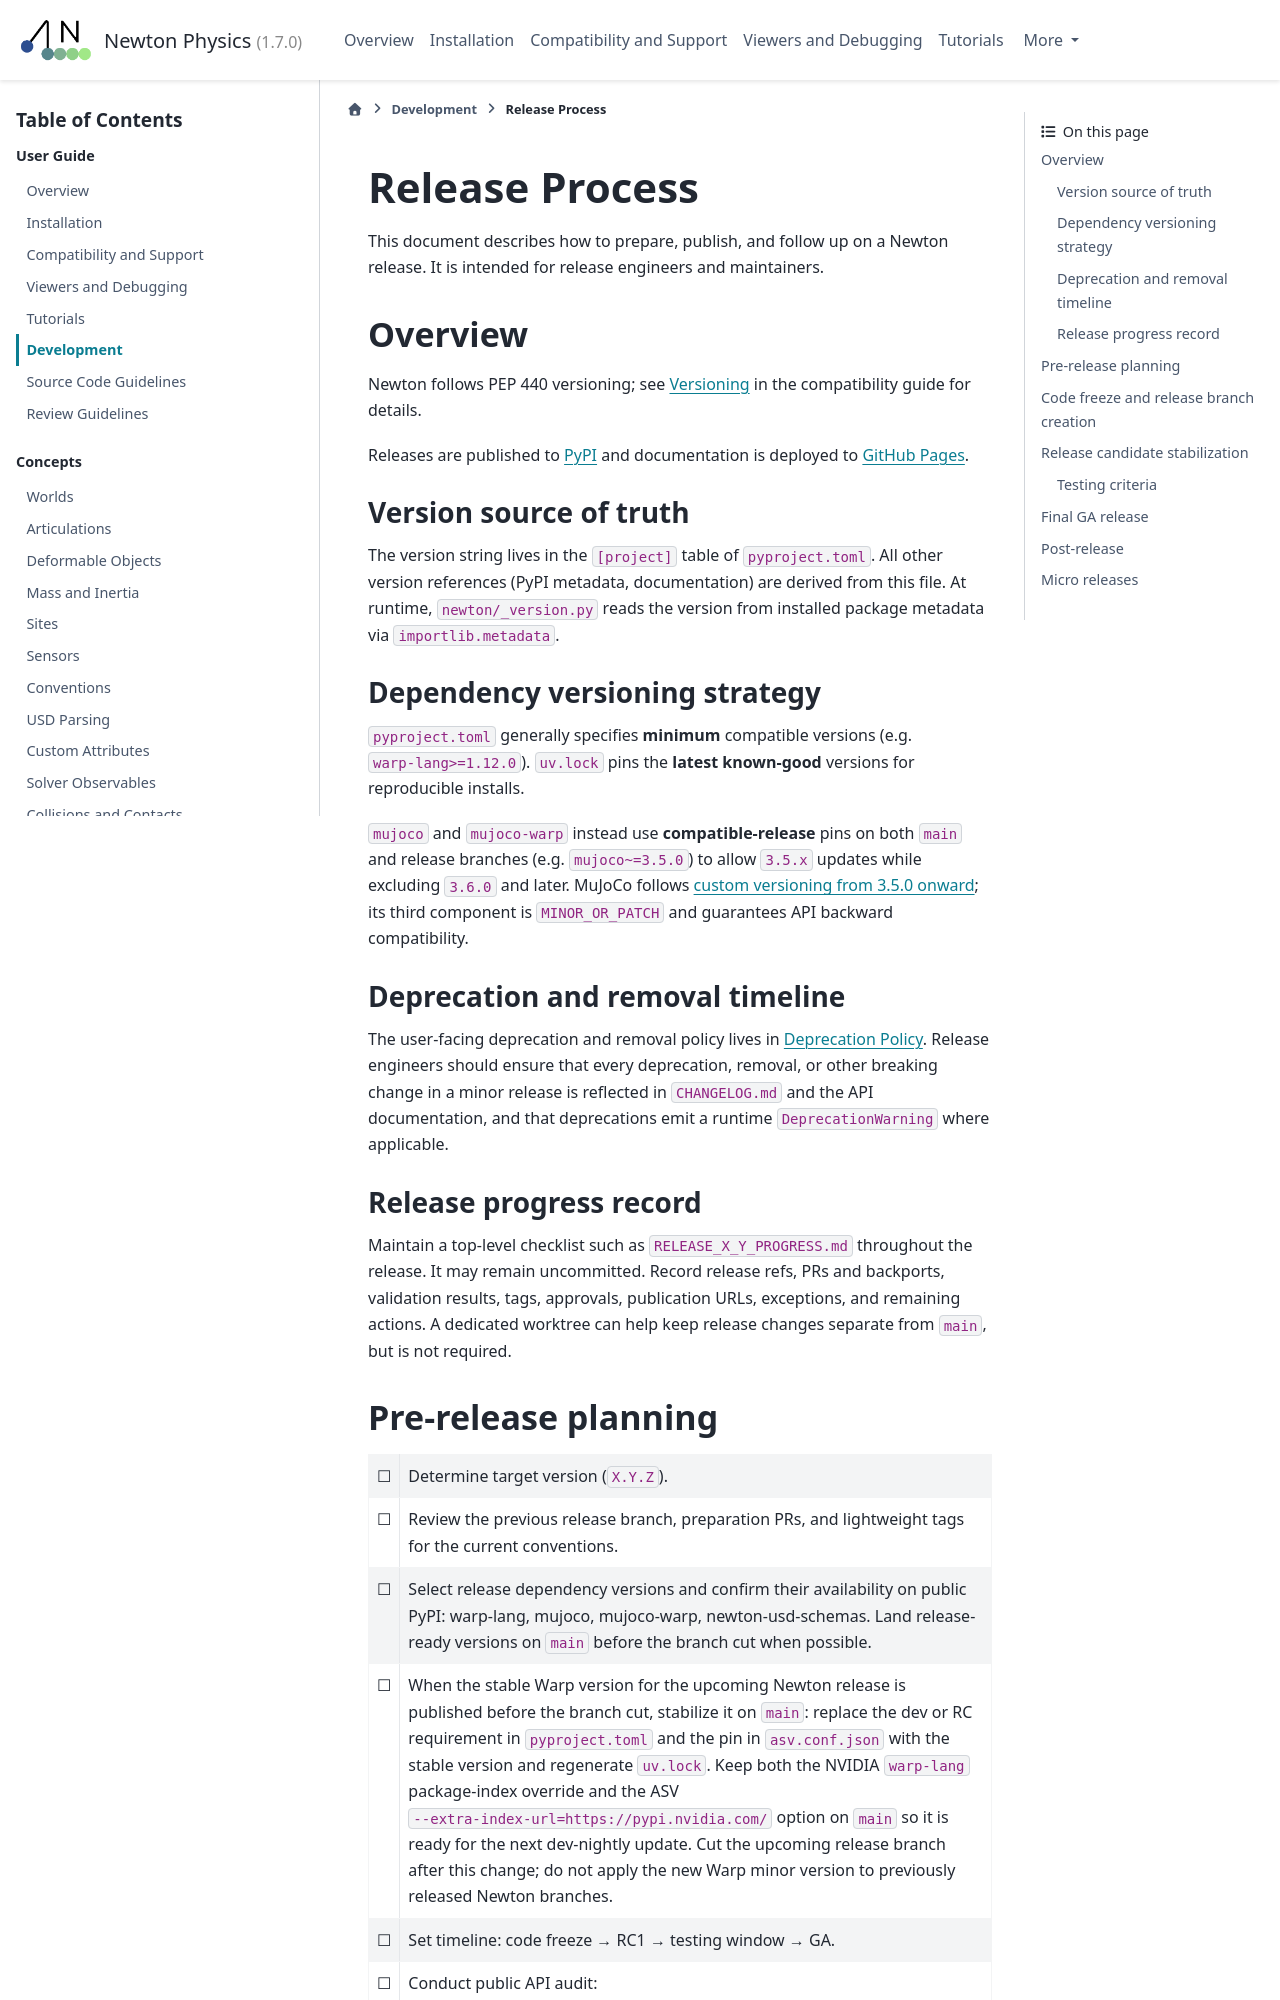

repository: Felipe-Tommaselli/newton · page: latest/guide/release.html · generator: sphinx

.. SPDX-FileCopyrightText: Copyright (c) 2026 The Newton Developers
.. SPDX-License-Identifier: CC-BY-4.0

Release Process
===============

This document describes how to prepare, publish, and follow up on a Newton
release.  It is intended for release engineers and maintainers.

Overview
--------

Newton follows PEP 440 versioning; see :ref:`versioning` in the
compatibility guide for details.

Releases are published to `PyPI <https://pypi.org/p/newton>`__ and
documentation is deployed to
`GitHub Pages <https://newton-physics.github.io/newton/>`__.

Version source of truth
^^^^^^^^^^^^^^^^^^^^^^^

The version string lives in the ``[project]`` table of ``pyproject.toml``.
All other version references (PyPI metadata, documentation) are derived from
this file.  At runtime, ``newton/_version.py`` reads the version from
installed package metadata via ``importlib.metadata``.

Dependency versioning strategy
^^^^^^^^^^^^^^^^^^^^^^^^^^^^^^

``pyproject.toml`` generally specifies **minimum** compatible versions
(e.g. ``warp-lang>=1.12.0``).  ``uv.lock`` pins the **latest known-good**
versions for reproducible installs.

``mujoco`` and ``mujoco-warp`` instead use **compatible-release** pins on
both ``main`` and release branches (e.g. ``mujoco~=3.5.0``) to allow
``3.5.x`` updates while excluding ``3.6.0`` and later.  MuJoCo follows
`custom versioning from 3.5.0 onward`_; its third component is
``MINOR_OR_PATCH`` and guarantees API backward compatibility.

.. _custom versioning from 3.5.0 onward:
   https://github.com/google-deepmind/mujoco/blob/main/VERSIONING.md#from-350--semantic-versioning


Deprecation and removal timeline
^^^^^^^^^^^^^^^^^^^^^^^^^^^^^^^^

The user-facing deprecation and removal policy lives in
:ref:`deprecation-policy`.  Release engineers should ensure that every
deprecation, removal, or other breaking change in a minor release is
reflected in ``CHANGELOG.md`` and the API documentation, and that
deprecations emit a runtime ``DeprecationWarning`` where applicable.


Release progress record
^^^^^^^^^^^^^^^^^^^^^^^

Maintain a top-level checklist such as ``RELEASE_X_Y_PROGRESS.md`` throughout
the release.  It may remain uncommitted.  Record release refs, PRs and
backports, validation results, tags, approvals, publication URLs, exceptions,
and remaining actions.  A dedicated worktree can help keep release changes
separate from ``main``, but is not required.
